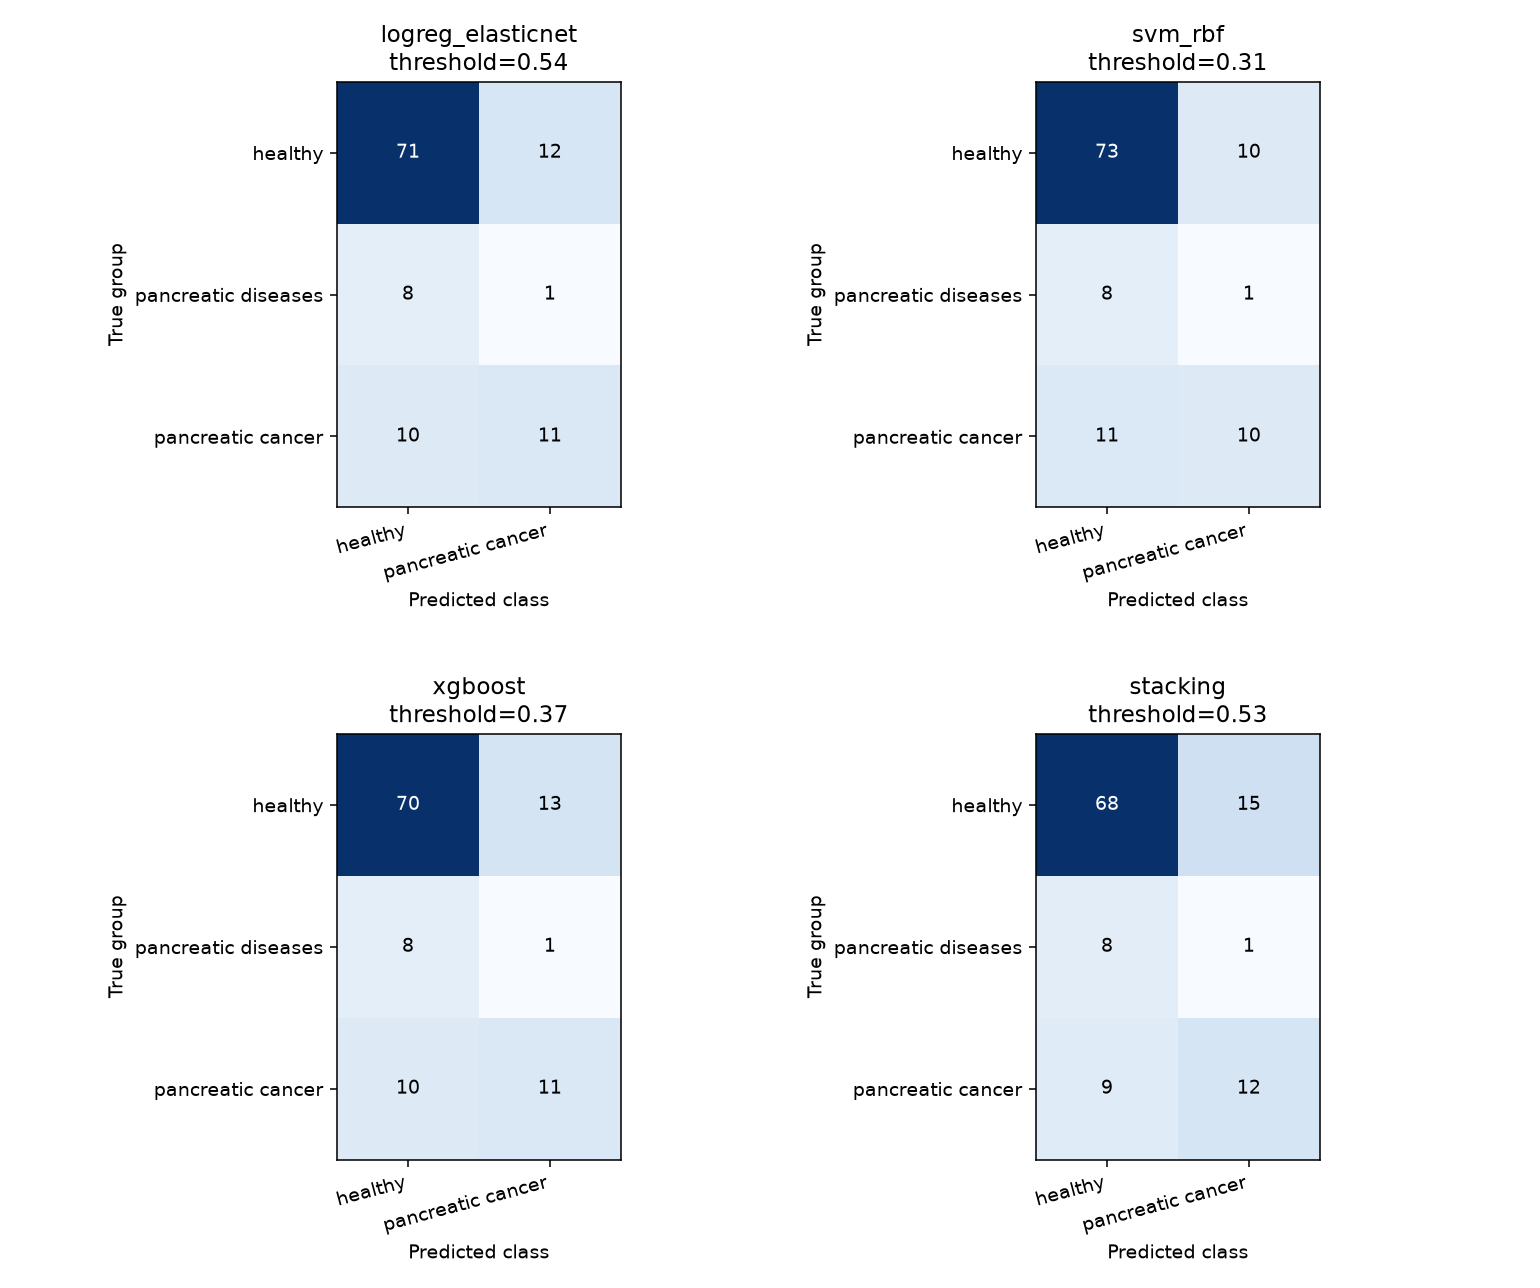

The data file committed next to this chart (first rows):
model, youden_threshold, true_group, pred_Asymptomatic controls, pred_Pancreatic cancer
logreg_elasticnet, 0.5427, Asymptomatic controls, 71, 12
logreg_elasticnet, 0.5427, Pancreatic diseases, 8, 1
logreg_elasticnet, 0.5427, Pancreatic cancer, 10, 11
svm_rbf, 0.3141, Asymptomatic controls, 73, 10
svm_rbf, 0.3141, Pancreatic diseases, 8, 1
svm_rbf, 0.3141, Pancreatic cancer, 11, 10
xgboost, 0.3666, Asymptomatic controls, 70, 13
xgboost, 0.3666, Pancreatic diseases, 8, 1
xgboost, 0.3666, Pancreatic cancer, 10, 11
stacking, 0.5299, Asymptomatic controls, 68, 15
stacking, 0.5299, Pancreatic diseases, 8, 1
stacking, 0.5299, Pancreatic cancer, 9, 12
